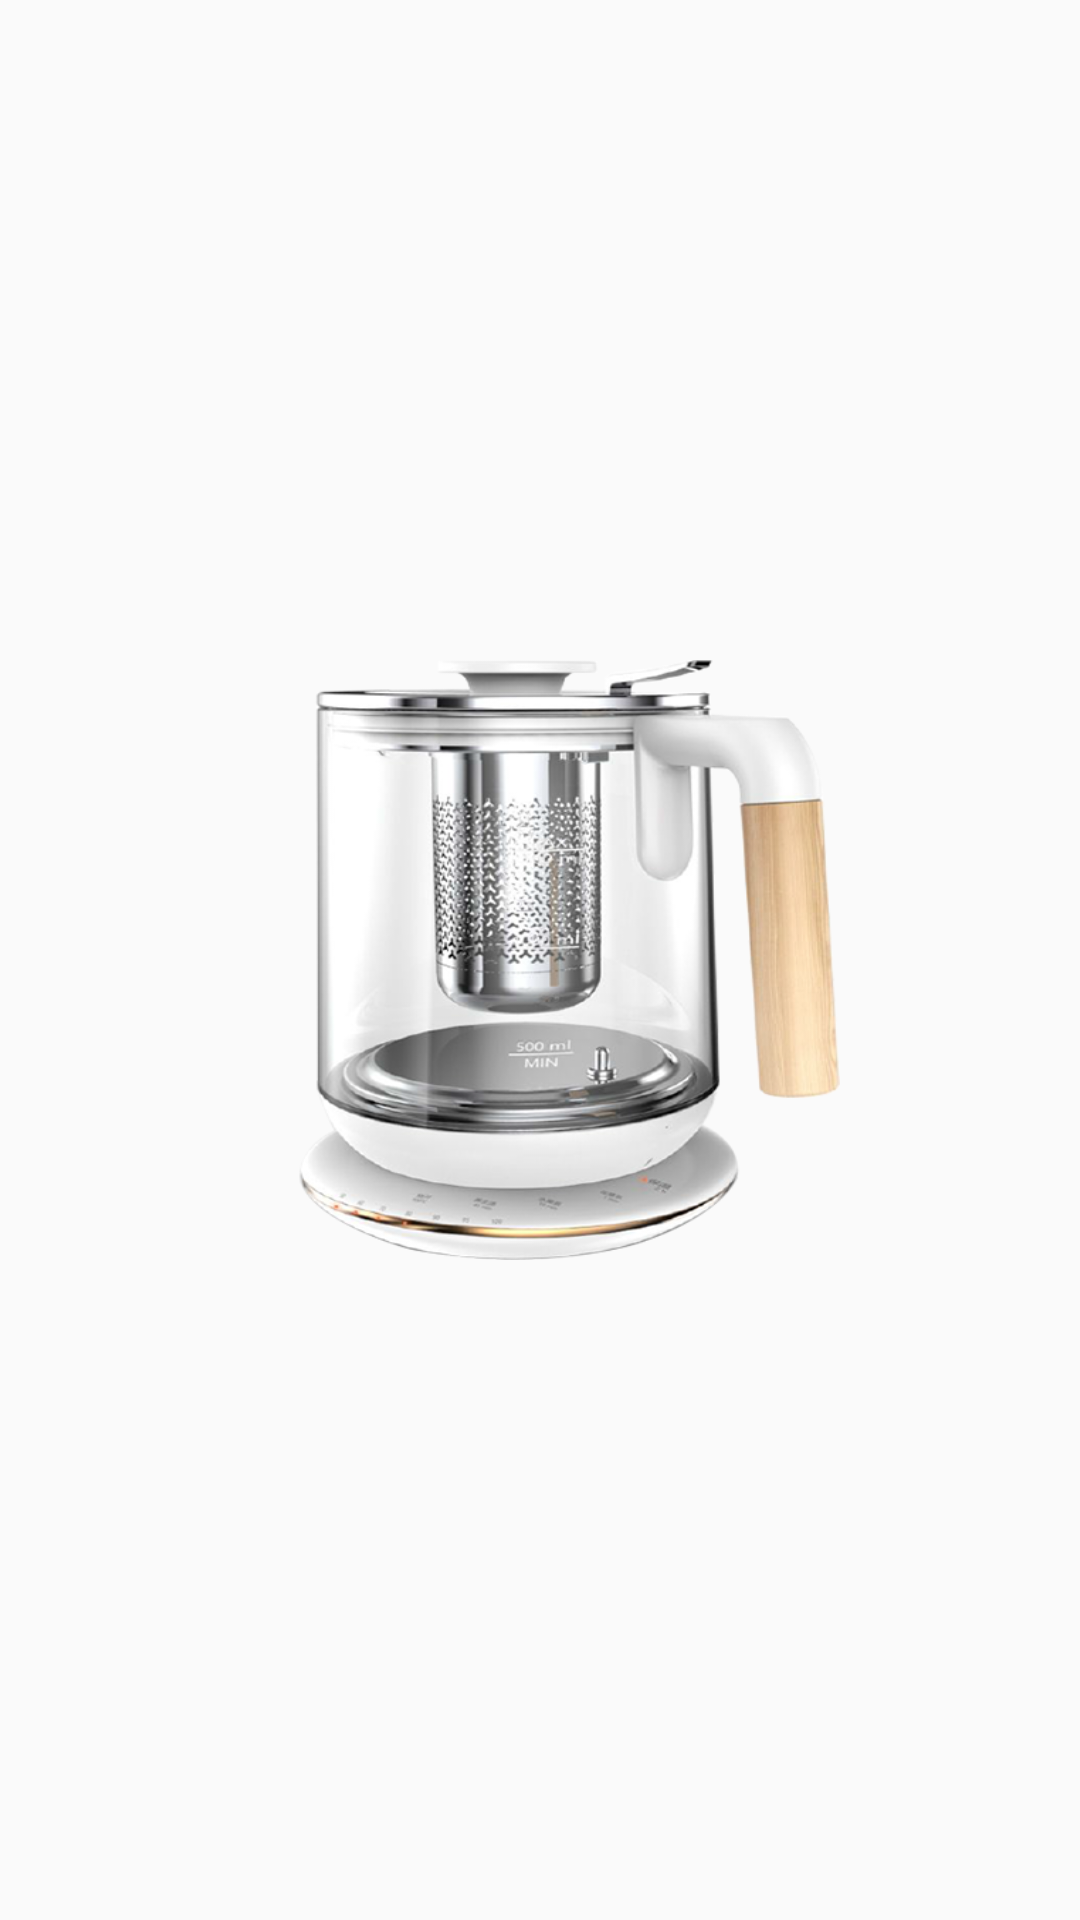

Android layout source for this screen:
<!-- AndroidManifest.xml: application theme AppTheme -->
<!-- res/layout/pager_item_three.xml -->
<?xml version="1.0" encoding="utf-8"?>
<LinearLayout
    xmlns:android="http://schemas.android.com/apk/res/android"
    android:orientation="vertical"
    android:gravity="center"
    android:layout_width="match_parent"
    android:layout_height="match_parent">

    <ImageView
        android:background="@drawable/zhujiemianshuihu"
        android:id="@+id/img_shuihu"
        android:layout_width="200dp"
        android:layout_height="200dp" />

</LinearLayout>
<!-- resources referenced by this layout -->
<resources>
  <!-- drawable zhujiemianshuihu: png bitmap (drawable-xhdpi, 176279 bytes) -->
  <style name="AppTheme" parent="Theme.AppCompat.Light.NoActionBar">
          
          <item name="colorPrimary">@color/tianlan</item>
          <item name="colorPrimaryDark">@color/tianlan</item>
          <item name="colorAccent">@color/top_red</item>
      </style>
  <color name="tianlan">#87CEEB</color>
  <color name="top_red">#F10000</color>
</resources>
